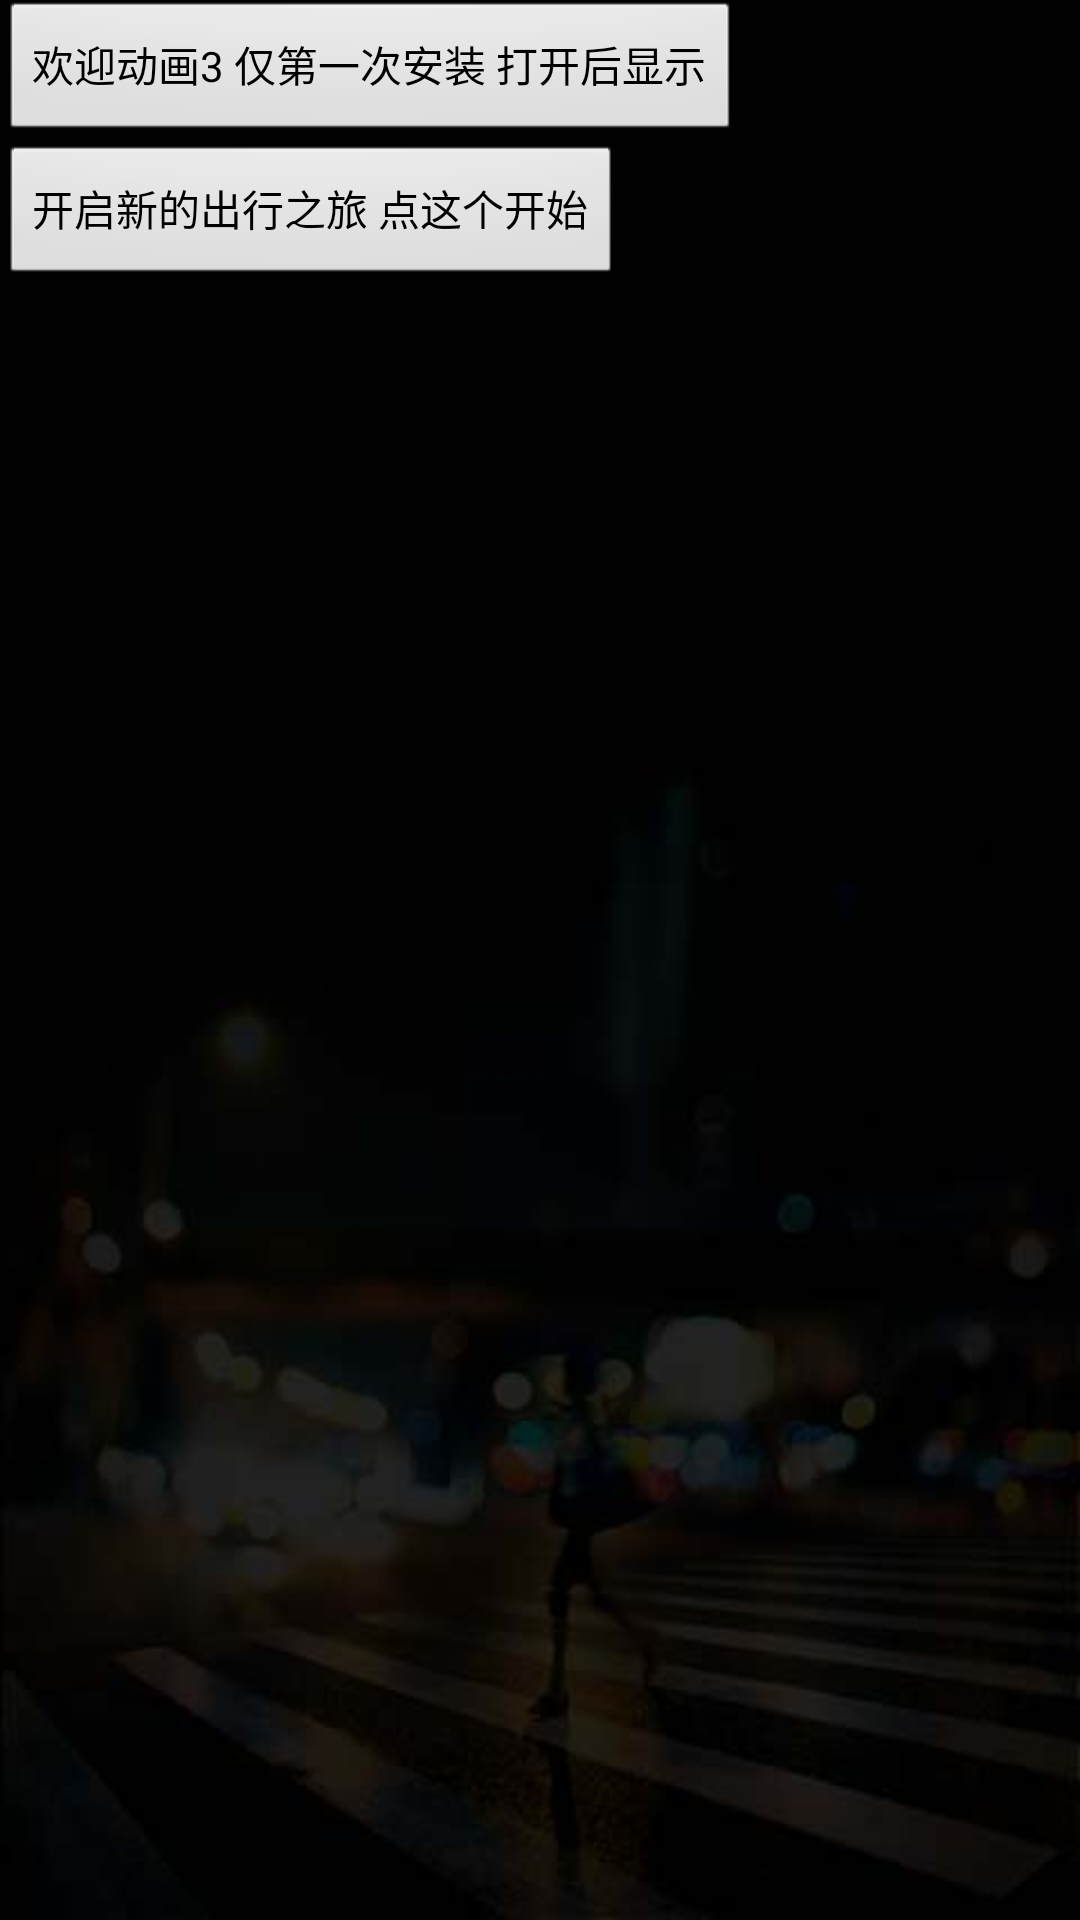

Here is an Android app screen rendered from its layout file. Give the layout XML and the strings, colors and styles it references.
<!-- AndroidManifest.xml: application theme android:Theme.Black.NoTitleBar -->
<!-- res/layout/welcome_three.xml -->
<?xml version="1.0" encoding="utf-8"?>
<LinearLayout xmlns:android="http://schemas.android.com/apk/res/android"
    android:layout_width="fill_parent"
    android:layout_height="fill_parent"
    android:background="@drawable/whats_new_bg_03"
    android:orientation="vertical"
     >
<Button
            android:layout_width="wrap_content"
            android:layout_height="wrap_content"
            android:text="欢迎动画3 仅第一次安装 打开后显示"
             />

        <Button
            android:id="@+id/startBtn"
            android:layout_width="wrap_content"
            android:layout_height="wrap_content"
            android:text="开启新的出行之旅 点这个开始"
            android:onClick="start"
             />
 
</LinearLayout>
<!-- resources referenced by this layout -->
<resources>
  <!-- drawable whats_new_bg_03: jpg bitmap (drawable-hdpi, 8447 bytes) -->
</resources>
